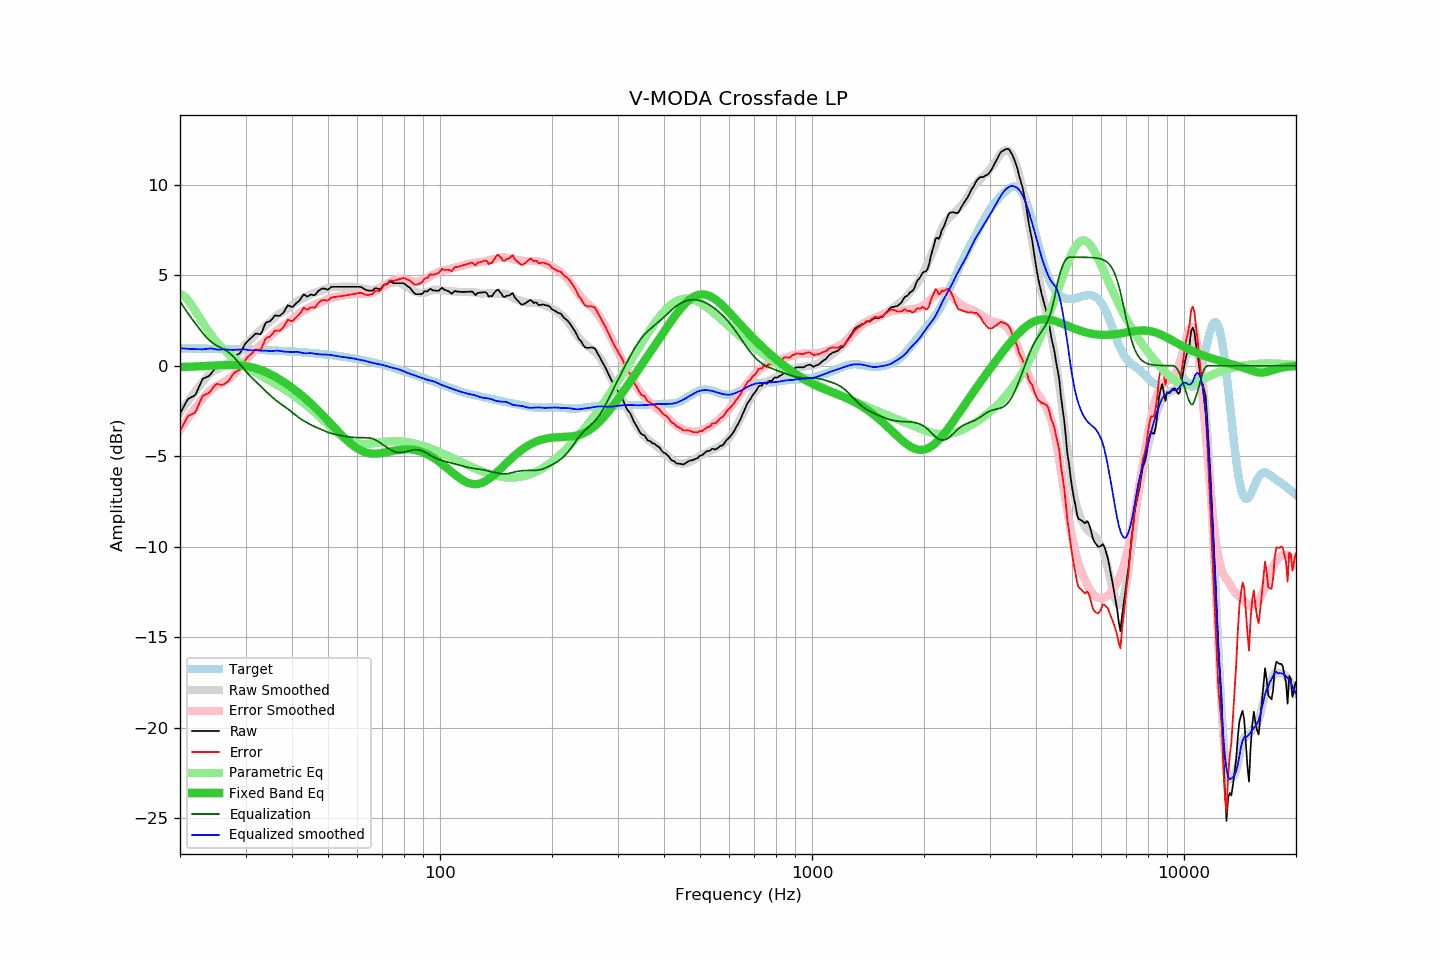

The data file committed next to this chart (first rows):
frequency, raw, error, smoothed, error_smoothed, equalization, parametric_eq, equalized_raw, equalized_smoothed, target
20.00, -2.65, -3.60, -2.59, -3.56, 3.56, -0.07, 0.91, 0.97, 0.96
20.20, -2.48, -3.43, -2.46, -3.42, 3.42, -0.07, 0.94, 0.96, 0.95
20.40, -2.32, -3.27, -2.33, -3.28, 3.28, -0.07, 0.97, 0.95, 0.95
20.61, -2.15, -3.10, -2.20, -3.15, 3.15, -0.06, 1.00, 0.95, 0.95
20.81, -1.99, -2.94, -2.08, -3.02, 3.02, -0.06, 1.03, 0.94, 0.95
21.02, -1.84, -2.79, -1.96, -2.89, 2.89, -0.06, 1.05, 0.93, 0.95
21.23, -1.79, -2.74, -1.83, -2.76, 2.76, -0.06, 0.98, 0.93, 0.95
21.44, -1.75, -2.70, -1.71, -2.64, 2.64, -0.05, 0.89, 0.93, 0.95
21.66, -1.70, -2.65, -1.60, -2.52, 2.52, -0.05, 0.82, 0.92, 0.95
21.87, -1.66, -2.60, -1.48, -2.40, 2.40, -0.04, 0.74, 0.92, 0.95
22.09, -1.55, -2.49, -1.36, -2.28, 2.28, -0.04, 0.74, 0.92, 0.95
22.31, -1.33, -2.28, -1.25, -2.17, 2.17, -0.04, 0.83, 0.92, 0.95
22.54, -1.14, -2.08, -1.14, -2.05, 2.05, -0.03, 0.91, 0.91, 0.94
22.76, -0.94, -1.88, -1.03, -1.93, 1.93, -0.03, 1.00, 0.90, 0.94
22.99, -0.74, -1.68, -0.92, -1.82, 1.82, -0.02, 1.08, 0.91, 0.94
23.22, -0.69, -1.63, -0.80, -1.71, 1.71, -0.02, 1.03, 0.91, 0.94
23.45, -0.65, -1.59, -0.69, -1.61, 1.61, -0.01, 0.96, 0.92, 0.94
23.69, -0.61, -1.55, -0.58, -1.52, 1.52, -0.01, 0.91, 0.94, 0.94
23.92, -0.57, -1.50, -0.48, -1.43, 1.43, -0.01, 0.86, 0.95, 0.94
24.16, -0.48, -1.41, -0.40, -1.35, 1.35, -0.00, 0.87, 0.95, 0.94
24.40, -0.36, -1.29, -0.33, -1.28, 1.28, 0.00, 0.92, 0.95, 0.93
24.65, -0.24, -1.17, -0.28, -1.21, 1.21, 0.01, 0.97, 0.93, 0.93
24.89, -0.12, -1.05, -0.24, -1.16, 1.16, 0.01, 1.04, 0.91, 0.93
25.14, -0.08, -1.01, -0.21, -1.11, 1.11, 0.02, 1.03, 0.90, 0.93
25.39, -0.10, -1.03, -0.17, -1.06, 1.06, 0.02, 0.96, 0.89, 0.93
25.65, -0.12, -1.04, -0.13, -1.01, 1.01, 0.03, 0.90, 0.89, 0.93
25.91, -0.14, -1.06, -0.07, -0.97, 0.97, 0.03, 0.83, 0.90, 0.92
26.16, -0.11, -1.03, -0.01, -0.92, 0.92, 0.03, 0.81, 0.91, 0.92
26.43, -0.06, -0.98, 0.04, -0.87, 0.87, 0.04, 0.81, 0.91, 0.92
26.69, 0.00, -0.92, 0.09, -0.81, 0.81, 0.04, 0.81, 0.90, 0.92
26.96, 0.06, -0.86, 0.14, -0.75, 0.75, 0.04, 0.81, 0.89, 0.92
27.23, 0.18, -0.74, 0.20, -0.68, 0.68, 0.04, 0.86, 0.88, 0.92
27.50, 0.30, -0.61, 0.27, -0.61, 0.61, 0.04, 0.91, 0.88, 0.91
27.77, 0.43, -0.48, 0.35, -0.52, 0.52, 0.04, 0.96, 0.87, 0.91
28.05, 0.54, -0.37, 0.45, -0.43, 0.43, 0.04, 0.97, 0.88, 0.91
28.33, 0.58, -0.33, 0.55, -0.33, 0.33, 0.03, 0.91, 0.88, 0.91
28.62, 0.63, -0.27, 0.66, -0.22, 0.22, 0.03, 0.85, 0.89, 0.91
28.90, 0.67, -0.23, 0.78, -0.11, 0.11, 0.02, 0.79, 0.89, 0.90
29.19, 0.80, -0.10, 0.90, -0.01, 0.01, 0.01, 0.81, 0.90, 0.90
29.48, 0.96, 0.06, 1.01, 0.10, -0.10, 0.00, 0.86, 0.91, 0.90
29.78, 1.12, 0.22, 1.11, 0.21, -0.21, -0.01, 0.91, 0.91, 0.90
30.08, 1.26, 0.37, 1.20, 0.31, -0.31, -0.02, 0.95, 0.89, 0.89
30.38, 1.35, 0.46, 1.28, 0.41, -0.41, -0.04, 0.94, 0.87, 0.89
30.68, 1.43, 0.54, 1.36, 0.51, -0.51, -0.05, 0.92, 0.85, 0.89
30.99, 1.52, 0.63, 1.45, 0.60, -0.60, -0.07, 0.92, 0.85, 0.89
31.30, 1.60, 0.72, 1.54, 0.69, -0.69, -0.09, 0.91, 0.85, 0.88
31.61, 1.69, 0.81, 1.63, 0.78, -0.78, -0.11, 0.92, 0.85, 0.88
31.93, 1.77, 0.89, 1.72, 0.86, -0.86, -0.14, 0.91, 0.85, 0.88
32.24, 1.77, 0.90, 1.80, 0.95, -0.95, -0.17, 0.82, 0.85, 0.88
32.57, 1.75, 0.88, 1.88, 1.04, -1.04, -0.20, 0.71, 0.84, 0.87
32.89, 1.73, 0.86, 1.96, 1.12, -1.12, -0.23, 0.61, 0.84, 0.87
33.22, 1.87, 1.01, 2.04, 1.21, -1.21, -0.26, 0.66, 0.83, 0.87
33.55, 2.09, 1.23, 2.13, 1.29, -1.29, -0.30, 0.80, 0.83, 0.86
33.89, 2.32, 1.46, 2.21, 1.38, -1.38, -0.33, 0.94, 0.83, 0.86
34.23, 2.41, 1.56, 2.29, 1.46, -1.46, -0.37, 0.95, 0.83, 0.86
34.57, 2.43, 1.58, 2.36, 1.54, -1.54, -0.42, 0.89, 0.82, 0.85
34.92, 2.45, 1.60, 2.43, 1.63, -1.63, -0.46, 0.82, 0.80, 0.85
35.27, 2.55, 1.71, 2.51, 1.71, -1.71, -0.50, 0.84, 0.80, 0.84
35.62, 2.66, 1.82, 2.60, 1.79, -1.79, -0.55, 0.87, 0.81, 0.84
35.97, 2.77, 1.94, 2.69, 1.86, -1.86, -0.60, 0.91, 0.83, 0.84
... 635 more rows
